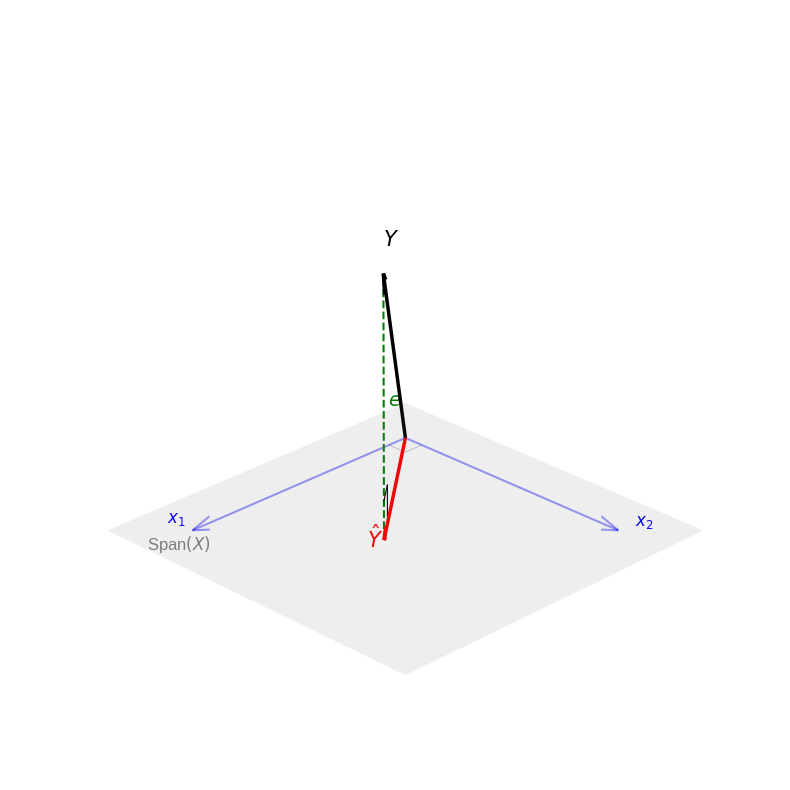

The matplotlib source for this figure: (Note: this script raises an exception after producing the figure.)
import matplotlib.pyplot as plt
import numpy as np

# Set style
plt.style.use('seaborn-v0_8-whitegrid')

fig = plt.figure(figsize=(10, 8))
ax = fig.add_subplot(111, projection='3d')

# Define subspace vectors (feature vectors)
# Use a cleaner "floor" projection (xy-planeish)
# User wants x1 and x2 to be orthogonal (vertical to each other)
# Let's align them with X and Y axes for maximum clarity
x1 = np.array([2.5, 0, 0])
x2 = np.array([0, 2.5, 0])

# Define Y vector
# Y = y_hat + resid
# y_hat is in the span of x1, x2
beta = np.array([0.6, 0.5]) # Coefficients relative to x1, x2 length
y_hat = beta[0] * x1 + beta[1] * x2

# Residual vector - perpendicular to the floor (z-axis)
resid = np.array([0, 0, 2.0])
y = y_hat + resid

# Origin
o = np.array([0, 0, 0])

# Plot the vectors
# Feature x1
ax.quiver(0, 0, 0, x1[0], x1[1], x1[2], color='blue', alpha=0.4, arrow_length_ratio=0.08, linewidth=1.5)
ax.text(x1[0], x1[1]-0.2, x1[2], r'$x_1$', color='blue', fontsize=12, ha='center')

# Feature x2
ax.quiver(0, 0, 0, x2[0], x2[1], x2[2], color='blue', alpha=0.4, arrow_length_ratio=0.08, linewidth=1.5)
ax.text(x2[0]-0.2, x2[1], x2[2], r'$x_2$', color='blue', fontsize=12, va='center')

# Prediction y_hat
ax.quiver(0, 0, 0, y_hat[0], y_hat[1], y_hat[2], color='red', alpha=1.0, arrow_length_ratio=0.08, linewidth=2.5)
# Label y_hat slightly offset to avoid clutter
ax.text(y_hat[0] + 0.2, y_hat[1], y_hat[2], r'$\hat{Y}$', color='red', fontsize=15, fontweight='bold')

# Observed Y
ax.quiver(0, 0, 0, y[0], y[1], y[2], color='black', arrow_length_ratio=0.08, linewidth=2.5)
ax.text(y[0], y[1], y[2]+0.2, r'$Y$', color='black', fontsize=15, fontweight='bold')

# Residual Vector (from y_hat to Y)
ax.plot([y_hat[0], y[0]], [y_hat[1], y[1]], [y_hat[2], y[2]], 'g--', linewidth=1.5)
# Label e in the middle of the dashed line
ax.text(y_hat[0] - 0.2, y_hat[1], y_hat[2] + resid[2]/2, r'$e$', color='green', fontsize=14, ha='right', va='center')

# Draw the plane (Subspace) - The XY plane
xx, yy = np.meshgrid(np.linspace(-0.5, 3.0, 10), np.linspace(-0.5, 3.0, 10))
z = np.zeros_like(xx) # Plane is z=0 since x1, x2 are in z=0

ax.plot_surface(xx, yy, z, alpha=0.1, color='gray')
ax.text(3.0, 0, 0, r'Span$(X)$', fontsize=12, color='gray')

# Draw perpendicular symbol between x1 and x2 at origin (optional, but emphasizes orthogonality)
# Small square at origin
sq_len = 0.2
ax.plot([sq_len, sq_len, 0], [0, sq_len, sq_len], [0, 0, 0], 'k-', linewidth=0.5, alpha=0.3)

# Add right angle symbol for projection
# At y_hat, looking up to Y
# Vectors defining the corner: unit vector towards -x1 and -x2 (just some direction in plane) ?
# actually just pick a direction in the plane. -y_hat is fine.
v_plane = -y_hat / np.linalg.norm(y_hat) * 0.3
v_up = resid / np.linalg.norm(resid) * 0.3
p = y_hat

ax.plot([p[0] + v_plane[0], p[0] + v_plane[0] + v_up[0]],
        [p[1] + v_plane[1], p[1] + v_plane[1] + v_up[1]],
        [p[2] + v_plane[2], p[2] + v_plane[2] + v_up[2]], 'k-', linewidth=0.8)
ax.plot([p[0] + v_up[0], p[0] + v_plane[0] + v_up[0]],
        [p[1] + v_up[1], p[1] + v_plane[1] + v_up[1]],
        [p[2] + v_up[2], p[2] + v_plane[2] + v_up[2]], 'k-', linewidth=0.8)


# View settings
ax.set_xlim(-0.5, 3.5)
ax.set_ylim(-0.5, 3.5)
ax.set_zlim(0, 2.5)
ax.set_xticks([])
ax.set_yticks([])
ax.set_zticks([])
ax.axis('off') # Turn off all axis stuff for a cleaner "whiteboard" look

# Adjust view angle for "easier to understand" perspective
ax.view_init(elev=25, azim=45)

plt.tight_layout()
output_path = "notes/chapters/assets/ch03_least_squares_projection.png"
plt.savefig(output_path, dpi=300, bbox_inches='tight')
print(f"Image saved to {output_path}")
